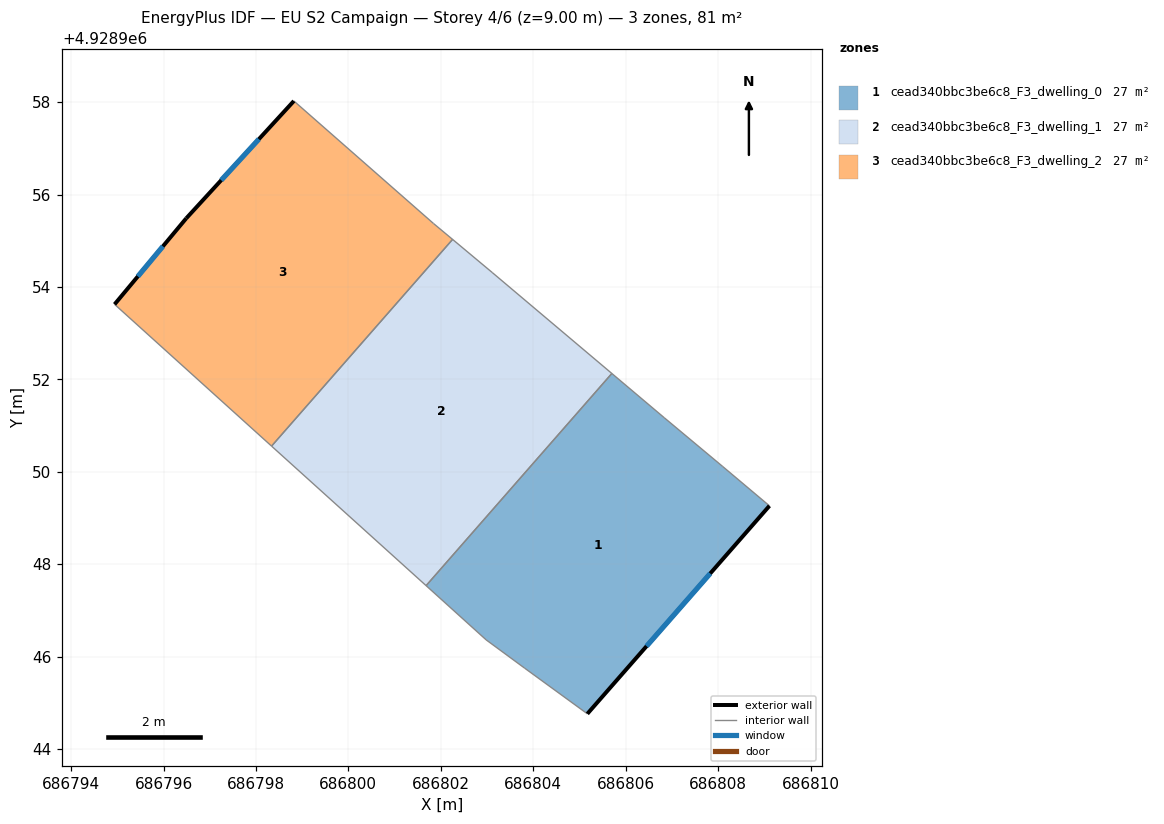
=== STOREY PLAN SPEC (per zone: floor XY polygon, exterior-wall plan segments, windows/doors) ===
zone 1: cead340bbc3be6c8_F3_dwelling_0  (27.1 m²)
  floor: (686808.10, 4928950.11) (686809.11, 4928949.26) (686805.17, 4928944.76) (686803.81, 4928945.75) (686802.98, 4928946.36) (686801.68, 4928947.54) (686805.70, 4928952.13) (686806.83, 4928951.17)
  exterior wall: (686805.17, 4928944.76) – (686809.11, 4928949.26)  [6.0 m]
    window: (686806.45, 4928946.23) – (686807.83, 4928947.80)  [2.2 m²]
  interior walls: 7
zone 2: cead340bbc3be6c8_F3_dwelling_1  (27.1 m²)
  floor: (686803.11, 4928954.31) (686805.70, 4928952.13) (686801.68, 4928947.54) (686798.34, 4928950.56) (686802.25, 4928955.03)
  interior walls: 5
zone 3: cead340bbc3be6c8_F3_dwelling_2  (27.1 m²)
  floor: (686801.84, 4928955.37) (686802.25, 4928955.03) (686798.34, 4928950.56) (686794.94, 4928953.62) (686796.49, 4928955.48) (686798.82, 4928958.02)
  exterior wall: (686798.82, 4928958.02) – (686796.49, 4928955.48)  [3.4 m]
    window: (686798.06, 4928957.20) – (686797.25, 4928956.31)  [1.3 m²]
  exterior wall: (686796.49, 4928955.48) – (686794.94, 4928953.62)  [2.4 m]
    window: (686795.99, 4928954.88) – (686795.45, 4928954.23)  [0.9 m²]
  interior walls: 4

=== DERIVED (storey summary) ===
Building: EU S2 Campaign
Storey: 4 of 6  (floor level z = 9.00 m)
Storey gross floor area: 81.4 m²
Zones on this storey: 3
  - cead340bbc3be6c8_F3_dwelling_0: floor 27.1 m²; exterior wall 6.0 m (17.9 m²); 1 window(s) 2.2 m²; WWR 12.2%
  - cead340bbc3be6c8_F3_dwelling_1: floor 27.1 m²
  - cead340bbc3be6c8_F3_dwelling_2: floor 27.1 m²; exterior wall 5.9 m (17.6 m²); 2 window(s) 2.2 m²; WWR 12.2%
Zone adjacency (shared interzone walls):
  - cead340bbc3be6c8_F3_dwelling_0 ↔ cead340bbc3be6c8_F3_dwelling_1
  - cead340bbc3be6c8_F3_dwelling_1 ↔ cead340bbc3be6c8_F3_dwelling_2